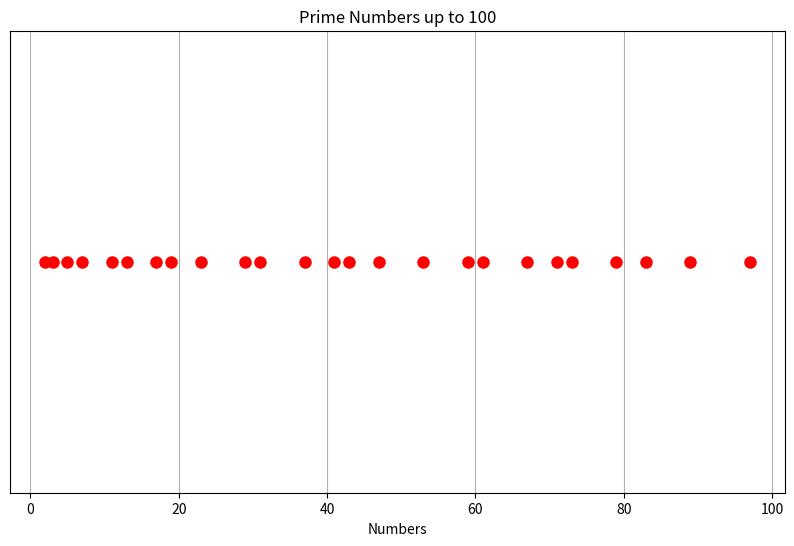

The matplotlib source for this figure:
import numpy as np

import matplotlib.pyplot as plt

def is_prime(n):
    if n < 2:
        return False
    for i in range(2, int(np.sqrt(n)) + 1):
        if n % i == 0:
            return False
    return True

# Generate prime numbers up to 100
numbers = range(2, 101)
primes = [num for num in numbers if is_prime(num)]

# Create the plot
plt.figure(figsize=(10, 6))
plt.plot(primes, [1] * len(primes), 'ro', markersize=8)
plt.grid(True)
plt.title('Prime Numbers up to 100')
plt.xlabel('Numbers')
plt.yticks([])  # Hide y-axis ticks
plt.show()